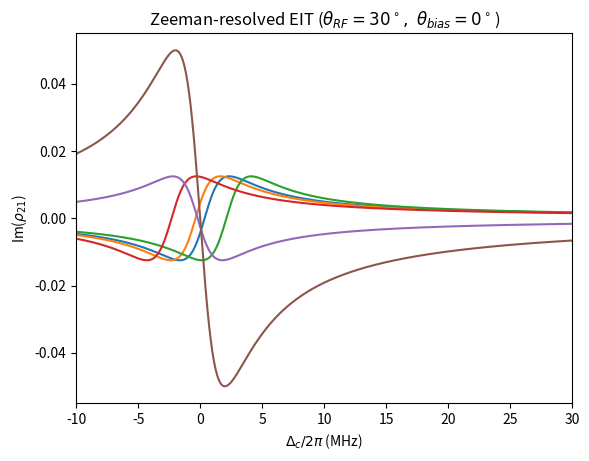
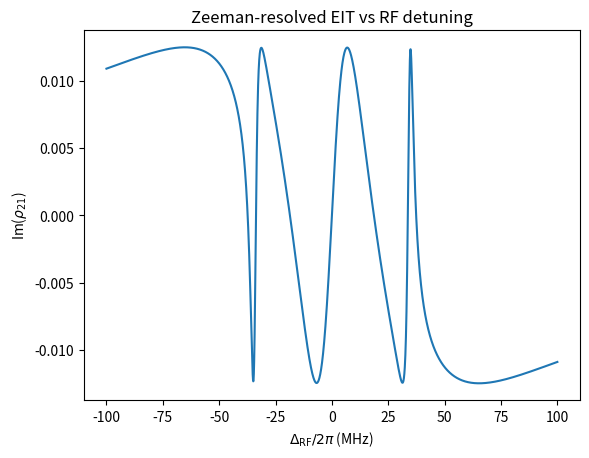

Write the Python code that produced these figures, in order.
import math
from sympy import S
from sympy.physics.wigner import wigner_3j
import numpy as np
import matplotlib.pyplot as plt


def _halfint(x: float):
    return S(int(round(2*x))) / 2



# ---- Eq.18 ----

def analytical_Zeeman_resolved_rho_21(Omega_p, Omega_c,
                                     delta_p, delta_c,
                                     gamma1, gamma2, gamma3,
                                     sum_E1):
    d2 = delta_c + 1j * ((gamma1 + gamma3)/2) - sum_E1
    d1 = delta_p + 1j * ((gamma1 + gamma2)/2) - (((Omega_c/2)**2) / d2)
    return (1j * (Omega_p/2) / d1)


# ---- Eq.17 ----

def delta_Z_E1(mu_B, B_bias, theta_bias,
               g_P, m_J, g_S, m_p_J,
               h_bar):
    return (((mu_B * B_bias)/h_bar) * (g_P*m_J - g_S*m_p_J) * math.cos(theta_bias))


# ---- Eq.16 ----

def delta_E1(w_RF, w_0, delta_Z_E1):
    return w_RF - (w_0 + delta_Z_E1)


# ---- Eq.15 ----

def Omega_E1(q: int, theta_RF: float, m_J: float, m_p_J: float,
             E0: float, d_reduced_SI: float, h_bar):
    if q not in (-1, 0, 1):
        raise ValueError("q must be -1, 0, +1")

    if q == 0:
        alpha = math.cos(theta_RF)
    else:
        alpha = (-q) * math.sin(theta_RF) / math.sqrt(2)

    mJ  = _halfint(m_J)
    mJp = _halfint(m_p_J)

    phase  = (-1) ** int(S(1)/2 - mJ)
    threej = float(wigner_3j(S(1)/2, 1, S(1)/2, -mJ, q, mJp))

    return (E0 / h_bar) * abs(alpha * phase * threej * d_reduced_SI) / (2 * math.pi * 1e6)


# ---- Eq.14 ---- per path

def self_energy_per_transition_path(theta_RF,
                                    q, m_J, mp_J,
                                    E0, d_reduced_SI, h_bar,
                                    w_RF, w_0,
                                    mu_B, B_bias, theta_bias, g_P, g_S,
                                    gamma_RF):
    rabi_freq_E1 = Omega_E1(q, theta_RF, m_J, mp_J, E0, d_reduced_SI, h_bar)
    zeeman_shift_E1 = delta_Z_E1(mu_B, B_bias, theta_bias, g_P, m_J, g_S, mp_J, 1)
    detuning = delta_E1(w_RF, w_0, zeeman_shift_E1)

    return ((abs(rabi_freq_E1))**2) / (detuning + 1j * gamma_RF)


# ---- Eq.14 ---- 

def self_energy(theta_RF,
                E0, d_reduced_SI, h_bar,
                w_RF, w_0,
                mu_B, B_bias, theta_bias, g_P, g_S,
                gamma_RF):
    tp1 = self_energy_per_transition_path(theta_RF, -1, -0.5, 0.5, E0, d_reduced_SI, h_bar, w_RF, w_0, mu_B, B_bias, theta_bias, g_P, g_S, gamma_RF)
    tp2 = self_energy_per_transition_path(theta_RF, 1, +0.5, -0.5, E0, d_reduced_SI, h_bar, w_RF, w_0, mu_B, B_bias, theta_bias, g_P, g_S, gamma_RF)
    tp3 = self_energy_per_transition_path(theta_RF, 0, +0.5, +0.5, E0, d_reduced_SI, h_bar, w_RF, w_0, mu_B, B_bias, theta_bias, g_P, g_S, gamma_RF)
    tp4 = self_energy_per_transition_path(theta_RF, 0, -0.5, -0.5, E0, d_reduced_SI, h_bar, w_RF, w_0, mu_B, B_bias, theta_bias, g_P, g_S, gamma_RF)
    return tp1 + tp2 + tp3 + tp4


#-------------------------------------------------------------------------------------------------------------------------------------------------------

# ---- Parameters ----

# Reduced Plank Constant
h_bar = 1.054571817e-34

# Rabi Frequencies
Omega_p = 6         # MHz
Omega_c = 0.67      # MHz
omega_0 = 6900      # MHz
omega_RF = omega_0 + 0.8        # MHz

# Inverse Lifetimes
gamma_1 = 0         # MHz
gamma_2 = 5.2       # MHz
gamma_3 = 3.9       # MHz
gamma_4 = 0.17      # MHz
gamma_RF = 10e-3    # MHz

# Detunings
delta_p = 0
delta_RF = 0

# Reduced Dipole Moment
a0 = 5.2e-11        # m ; Bohr Radius
e = 1.6e-19         # C ; Elementary Charge
d = -1443.46 * e * a0

# Bias Field Parameters
B_bias = 0.002      # T
theta_bias = 0
mu_B = 13996        # MHz / Tesla ; Bohr Magneton


# Electric Field Amplitude
e0 = 1              # V/m

# Lande Factors
g_S = 2.0
g_P = 0.67

# theta_RF
theta_RF = 30 * np.pi / 180


#-------------------------------------------------------------------------------------------------------------------------------------------------------

delta_c = np.linspace(-10, 30, 4000)


tp1 = self_energy_per_transition_path(theta_RF, -1, -0.5, 0.5, e0, d, h_bar, omega_RF, omega_0, mu_B, B_bias, theta_bias, g_P, g_S, gamma_RF)
tp2 = self_energy_per_transition_path(theta_RF, 1, 0.5, -0.5, e0, d, h_bar, omega_RF, omega_0, mu_B, B_bias, theta_bias, g_P, g_S, gamma_RF)
tp3 = self_energy_per_transition_path(theta_RF, 0, +0.5, +0.5, e0, d, h_bar, omega_RF, omega_0, mu_B, B_bias, theta_bias, g_P, g_S, gamma_RF)
tp4 = self_energy_per_transition_path(theta_RF, 0, -0.5, -0.5, e0, d, h_bar, omega_RF, omega_0, mu_B, B_bias, theta_bias, g_P, g_S, gamma_RF)

s_energy = self_energy(theta_RF, e0, d, h_bar, omega_RF, omega_0, mu_B, B_bias, theta_bias, g_P, g_S, gamma_RF)

print(f"tp1 {tp1} \ntp2 {tp2} \ntotal {s_energy}")
rho_0 = analytical_Zeeman_resolved_rho_21(Omega_p, Omega_c, delta_p, delta_c, gamma_1, gamma_2, gamma_3, 0)
rho_1 = analytical_Zeeman_resolved_rho_21(Omega_p, Omega_c, delta_p, delta_c, gamma_1, gamma_2, gamma_3, (tp1))
rho_2 = analytical_Zeeman_resolved_rho_21(Omega_p, Omega_c, delta_p, delta_c, gamma_1, gamma_2, gamma_3, (tp2))
rho_3 = analytical_Zeeman_resolved_rho_21(Omega_p, Omega_c, delta_p, delta_c, gamma_1, gamma_2, gamma_3, (tp3))
rho_4 = analytical_Zeeman_resolved_rho_21(Omega_p, Omega_c, delta_p, delta_c, gamma_1, gamma_2, gamma_3, (tp4))
rho_t_1 = analytical_Zeeman_resolved_rho_21(Omega_p, Omega_c, delta_p, delta_c, gamma_1, gamma_2, gamma_3, s_energy)
rho_t_2 = (np.imag(rho_0)) + (np.imag(rho_0)) + (np.imag(rho_0)) + (np.imag(rho_0))

for q in [-1,0,+1]:
    for mJp in [-0.5, +0.5]:
        mJ = mJp + q
        print(q, mJp, mJ, Omega_E1(q, theta_RF, mJ, mJp, e0, d, h_bar))


print(np.imag(rho_0))
print(np.imag(rho_1))
print(np.imag(rho_2))
print(np.imag(rho_3))


plt.figure()

plt.plot(delta_c, -np.imag(rho_1))
plt.plot(delta_c, -(np.imag(rho_2)))
plt.plot(delta_c, -(np.imag(rho_3)))
plt.plot(delta_c, -(np.imag(rho_4)))

plt.plot(delta_c, (np.imag(rho_t_1)))
plt.plot(delta_c, ((rho_t_2)))

plt.xlim(-10,30)
plt.xlabel(r'$\Delta_c/2\pi$ (MHz)')
plt.ylabel(r'Im($\rho_{21}$)')
plt.title(r'Zeeman-resolved EIT ($\theta_{RF}=30^\circ,\ \theta_{bias}=0^\circ$)')
plt.show()




delta_RF = np.linspace(-100, 100, 4000)   # MHz, RF detuning
rho_vs_RF = np.zeros_like(delta_RF, dtype=complex)

for i, dRF in enumerate(delta_RF):
    w_RF_i = omega_0 + dRF   # RF frequency in MHz

    # self-energy for this RF frequency
    s_energy_i = self_energy(
        theta_RF,
        e0, d, h_bar,
        w_RF_i, omega_0,
        mu_B, B_bias, theta_bias,
        g_P, g_S,
        gamma_RF
    )

    rho_vs_RF[i] = analytical_Zeeman_resolved_rho_21(
        Omega_p, Omega_c,
        delta_p,  # still 0
        0.0,      # Δc fixed at 0 for this scan
        gamma_1, gamma_2, gamma_3,
        s_energy_i
    )

plt.figure()
plt.plot(delta_RF, -np.imag(rho_vs_RF))
plt.xlabel(r'$\Delta_{\mathrm{RF}}/2\pi$ (MHz)')
plt.ylabel(r'Im($\rho_{21}$)')
plt.title(r'Zeeman-resolved EIT vs RF detuning')
plt.show()
